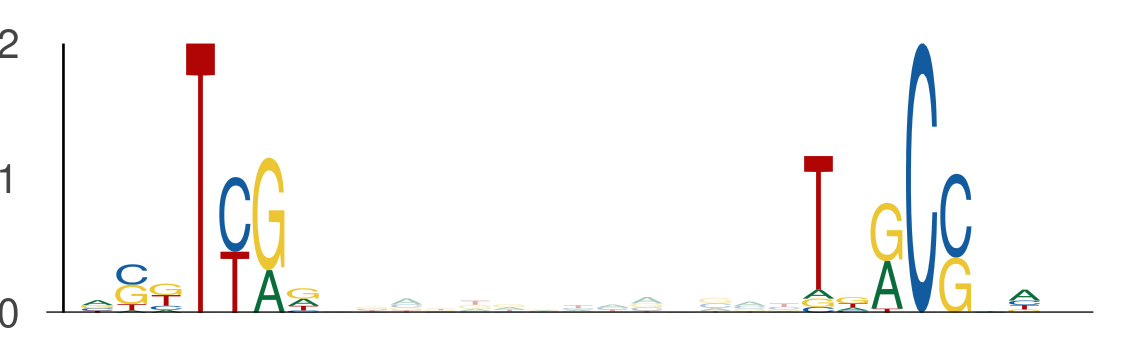

Source data for this figure (header and first rows):
seq_index, start_position, end_position, is_reversed_complement
801, 41, 48, 0
801, 62, 69, 0
731, 66, 73, 0
731, 87, 94, 0
4155, 38, 45, 0
4155, 59, 66, 0
366, 10, 17, 0
366, 31, 38, 0
2540, 90, 97, 0
2540, 111, 118, 0
5048, 26, 33, 0
5048, 47, 54, 0
5048, 115, 122, 0
5048, 136, 143, 0
5380, 100, 107, 0
5380, 121, 128, 0
2870, 26, 33, 0
2870, 47, 54, 0
285, 98, 105, 0
285, 119, 126, 0
5536, 108, 115, 0
5536, 129, 136, 0
1580, 73, 80, 0
1580, 94, 101, 0
5911, 37, 44, 0
5911, 58, 65, 0
116, 94, 101, 0
116, 115, 122, 0
5601, 66, 73, 0
5601, 87, 94, 0
3822, 17, 24, 0
3822, 38, 45, 0
213, 72, 79, 0
213, 93, 100, 0
4247, 13, 20, 0
4247, 34, 41, 0
1471, 47, 54, 0
1471, 68, 75, 0
2099, 76, 83, 0
2099, 97, 104, 0
2352, 104, 111, 0
2352, 125, 132, 0
1875, 122, 129, 0
1875, 143, 150, 0
908, 94, 101, 0
908, 115, 122, 0
4008, 94, 101, 0
4008, 115, 122, 0
5657, 94, 101, 0
5657, 115, 122, 0
6139, 28, 35, 0
6139, 49, 56, 0
23, 92, 99, 0
23, 113, 120, 0
3080, 66, 73, 0
3080, 87, 94, 0
5352, 18, 25, 0
5352, 39, 46, 0
1024, 105, 112, 0
1024, 126, 133, 0
... 318 more rows
